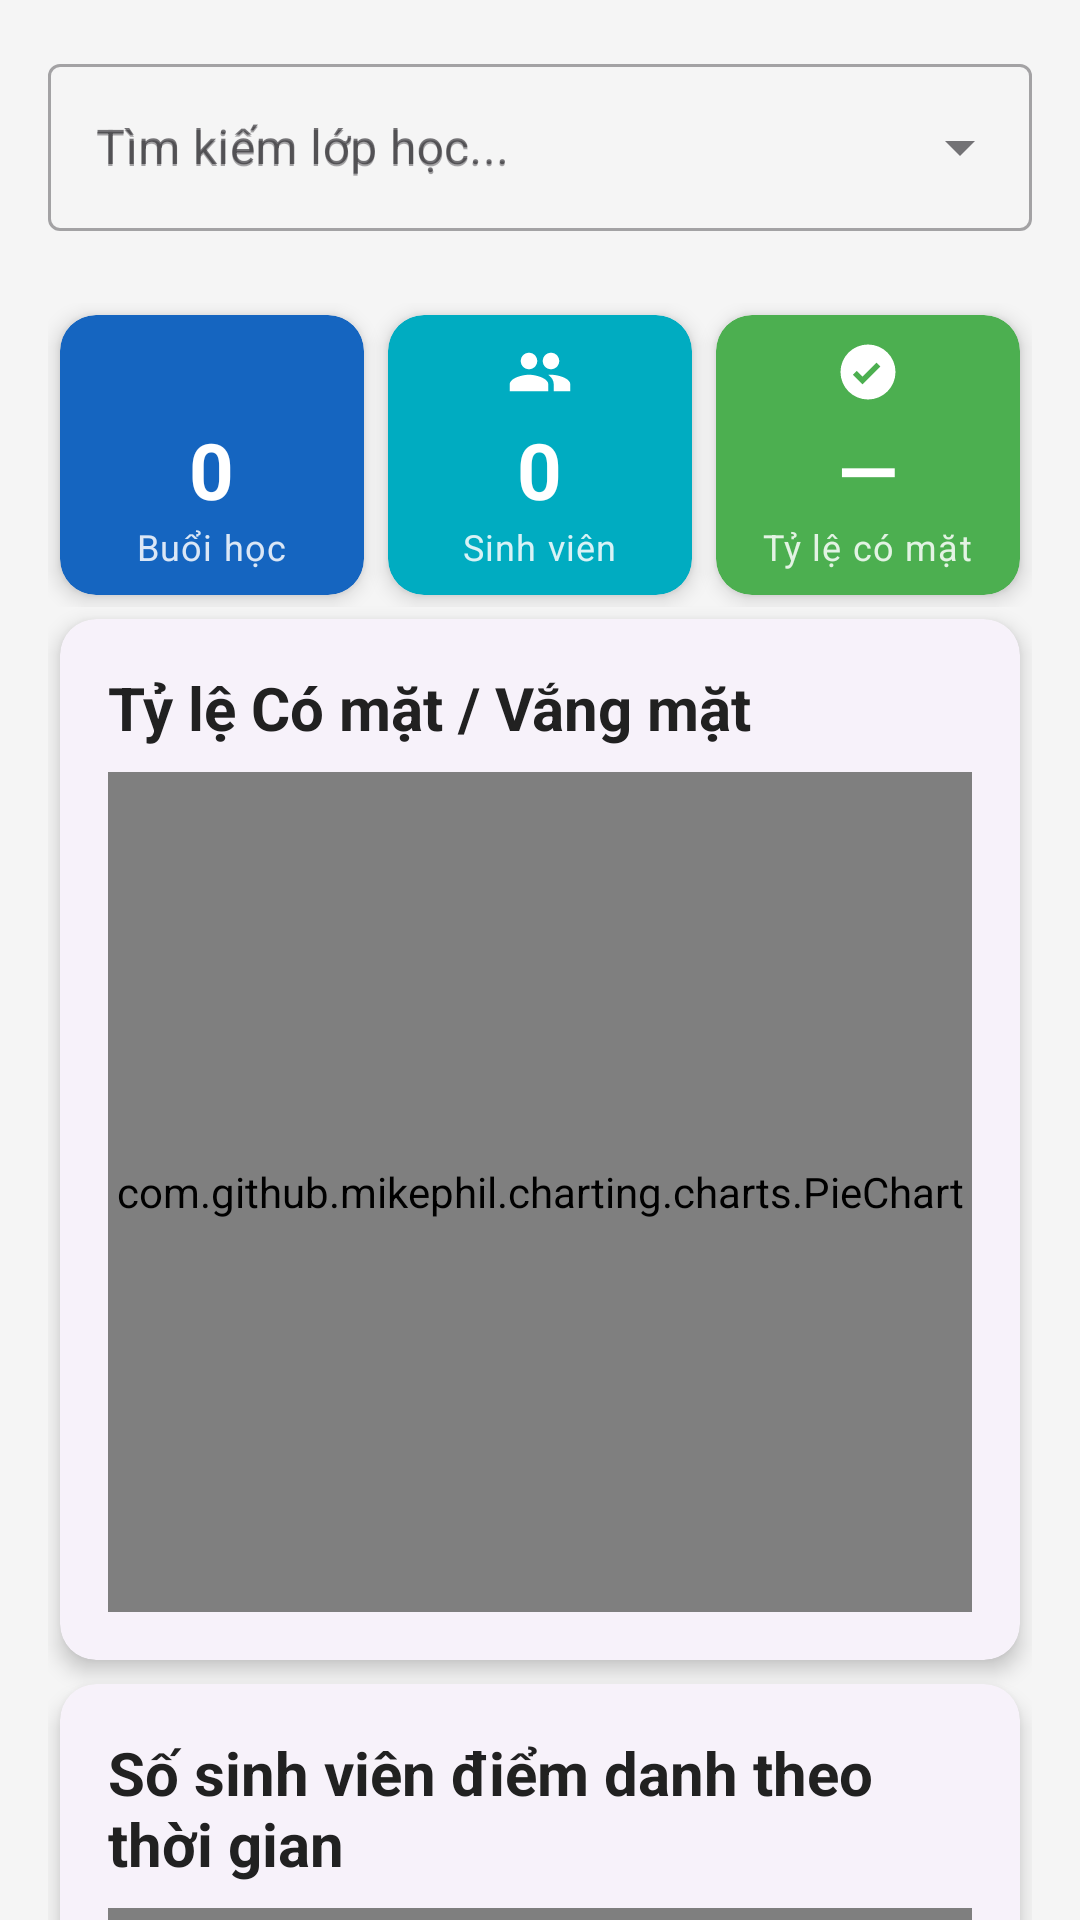

This screen was rendered from an Android layout file. Write that file and the resources it references.
<!-- AndroidManifest.xml: application theme Theme.QuanLySinhVien -->
<!-- res/layout/fragment_statistics.xml -->
<?xml version="1.0" encoding="utf-8"?>
<androidx.core.widget.NestedScrollView xmlns:android="http://schemas.android.com/apk/res/android"
    xmlns:app="http://schemas.android.com/apk/res-auto"
    xmlns:tools="http://schemas.android.com/tools"
    android:layout_width="match_parent"
    android:layout_height="match_parent"
    android:background="@color/background"
    tools:context=".ui.admin.statistics.StatisticsFragment">

    <LinearLayout
        android:layout_width="match_parent"
        android:layout_height="wrap_content"
        android:orientation="vertical"
        android:padding="@dimen/padding_large">

        
        <com.google.android.material.textfield.TextInputLayout
            android:id="@+id/til_class_filter"
            style="@style/Widget.MaterialComponents.TextInputLayout.OutlinedBox.ExposedDropdownMenu"
            android:layout_width="match_parent"
            android:layout_height="wrap_content"
            android:hint="@string/hint_search_class">
            <AutoCompleteTextView
                android:id="@+id/actv_class_filter"
                android:layout_width="match_parent"
                android:layout_height="wrap_content"
                android:hint="@string/hint_search_class" />
        </com.google.android.material.textfield.TextInputLayout>

        
        <LinearLayout
            android:layout_width="match_parent"
            android:layout_height="wrap_content"
            android:orientation="horizontal"
            android:layout_marginTop="@dimen/margin_large">

            
            <com.google.android.material.card.MaterialCardView
                style="@style/CardStyle"
                android:layout_width="0dp"
                android:layout_height="wrap_content"
                android:layout_weight="1"
                android:layout_marginEnd="@dimen/margin_small"
                app:cardBackgroundColor="@color/primary">
                <LinearLayout
                    android:layout_width="match_parent"
                    android:layout_height="wrap_content"
                    android:orientation="vertical"
                    android:padding="@dimen/padding_medium"
                    android:gravity="center">
                    <ImageView
                        android:layout_width="22dp"
                        android:layout_height="22dp"
                        android:src="@drawable/ic_baseline_class_24"
                        app:tint="@color/white" />
                    <TextView
                        android:id="@+id/tv_stat_sessions"
                        android:layout_width="wrap_content"
                        android:layout_height="wrap_content"
                        android:text="0"
                        android:textSize="26sp"
                        android:textStyle="bold"
                        android:textColor="@color/white"
                        android:layout_marginTop="4dp" />
                    <TextView
                        android:layout_width="wrap_content"
                        android:layout_height="wrap_content"
                        android:text="Buổi học"
                        android:textColor="@color/white"
                        android:alpha="0.85"
                        android:textAppearance="@style/TextAppearance.MaterialComponents.Caption" />
                </LinearLayout>
            </com.google.android.material.card.MaterialCardView>

            
            <com.google.android.material.card.MaterialCardView
                style="@style/CardStyle"
                android:layout_width="0dp"
                android:layout_height="wrap_content"
                android:layout_weight="1"
                android:layout_marginHorizontal="@dimen/margin_small"
                app:cardBackgroundColor="@color/secondary">
                <LinearLayout
                    android:layout_width="match_parent"
                    android:layout_height="wrap_content"
                    android:orientation="vertical"
                    android:padding="@dimen/padding_medium"
                    android:gravity="center">
                    <ImageView
                        android:layout_width="22dp"
                        android:layout_height="22dp"
                        android:src="@drawable/ic_baseline_people_24"
                        app:tint="@color/white" />
                    <TextView
                        android:id="@+id/tv_stat_enrolled"
                        android:layout_width="wrap_content"
                        android:layout_height="wrap_content"
                        android:text="0"
                        android:textSize="26sp"
                        android:textStyle="bold"
                        android:textColor="@color/white"
                        android:layout_marginTop="4dp" />
                    <TextView
                        android:layout_width="wrap_content"
                        android:layout_height="wrap_content"
                        android:text="Sinh viên"
                        android:textColor="@color/white"
                        android:alpha="0.85"
                        android:textAppearance="@style/TextAppearance.MaterialComponents.Caption" />
                </LinearLayout>
            </com.google.android.material.card.MaterialCardView>

            
            <com.google.android.material.card.MaterialCardView
                style="@style/CardStyle"
                android:layout_width="0dp"
                android:layout_height="wrap_content"
                android:layout_weight="1"
                android:layout_marginStart="@dimen/margin_small"
                app:cardBackgroundColor="#4CAF50">
                <LinearLayout
                    android:layout_width="match_parent"
                    android:layout_height="wrap_content"
                    android:orientation="vertical"
                    android:padding="@dimen/padding_medium"
                    android:gravity="center">
                    <ImageView
                        android:layout_width="22dp"
                        android:layout_height="22dp"
                        android:src="@drawable/ic_baseline_check_circle_24"
                        app:tint="@color/white" />
                    <TextView
                        android:id="@+id/tv_stat_rate"
                        android:layout_width="wrap_content"
                        android:layout_height="wrap_content"
                        android:text="—"
                        android:textSize="26sp"
                        android:textStyle="bold"
                        android:textColor="@color/white"
                        android:layout_marginTop="4dp" />
                    <TextView
                        android:layout_width="wrap_content"
                        android:layout_height="wrap_content"
                        android:text="Tỷ lệ có mặt"
                        android:textColor="@color/white"
                        android:alpha="0.85"
                        android:textAppearance="@style/TextAppearance.MaterialComponents.Caption" />
                </LinearLayout>
            </com.google.android.material.card.MaterialCardView>
        </LinearLayout>

        
        <com.google.android.material.card.MaterialCardView
            android:id="@+id/card_pie_chart"
            style="@style/CardStyle"
            android:layout_width="match_parent"
            android:layout_height="wrap_content"
            android:layout_marginTop="@dimen/margin_large">
            <LinearLayout
                android:layout_width="match_parent"
                android:layout_height="wrap_content"
                android:orientation="vertical"
                android:padding="@dimen/padding_large">
                <TextView
                    android:layout_width="wrap_content"
                    android:layout_height="wrap_content"
                    android:text="@string/title_attendance_ratio"
                    style="@style/TitleText" />
                <com.github.mikephil.charting.charts.PieChart
                    android:id="@+id/pie_chart_attendance"
                    android:layout_width="match_parent"
                    android:layout_height="280dp"
                    android:layout_marginTop="@dimen/margin_medium" />
            </LinearLayout>
        </com.google.android.material.card.MaterialCardView>

        
        <com.google.android.material.card.MaterialCardView
            android:id="@+id/card_line_chart"
            style="@style/CardStyle"
            android:layout_width="match_parent"
            android:layout_height="wrap_content"
            android:layout_marginTop="@dimen/margin_standard">
            <LinearLayout
                android:layout_width="match_parent"
                android:layout_height="wrap_content"
                android:orientation="vertical"
                android:padding="@dimen/padding_large">
                <TextView
                    android:layout_width="wrap_content"
                    android:layout_height="wrap_content"
                    android:text="@string/title_attendance_timeline"
                    style="@style/TitleText" />
                <com.github.mikephil.charting.charts.LineChart
                    android:id="@+id/line_chart_timeline"
                    android:layout_width="match_parent"
                    android:layout_height="280dp"
                    android:layout_marginTop="@dimen/margin_medium" />
            </LinearLayout>
        </com.google.android.material.card.MaterialCardView>

        
        <com.google.android.material.button.MaterialButton
            android:id="@+id/btn_export_pdf"
            style="@style/Widget.MaterialComponents.Button"
            android:layout_width="match_parent"
            android:layout_height="wrap_content"
            android:layout_marginTop="@dimen/margin_large"
            android:text="@string/btn_export_pdf"
            app:icon="@drawable/ic_baseline_add_24" />

    </LinearLayout>
</androidx.core.widget.NestedScrollView>
<!-- resources referenced by this layout -->
<resources>
  <color name="background">#F5F5F5</color>
  <color name="primary">#1565C0</color>
  <color name="secondary">#00ACC1</color>
  <color name="white">#FFFFFFFF</color>
  <dimen name="margin_large">24dp</dimen>
  <dimen name="margin_medium">8dp</dimen>
  <dimen name="margin_small">4dp</dimen>
  <dimen name="margin_standard">16dp</dimen>
  <dimen name="padding_large">16dp</dimen>
  <dimen name="padding_medium">8dp</dimen>
  <!-- drawable ic_baseline_add_24 (drawable) -->
  <vector xmlns:android="http://schemas.android.com/apk/res/android" android:height="24dp" android:tint="?attr/colorControlNormal" android:viewportHeight="24" android:viewportWidth="24" android:width="24dp"><path android:fillColor="@android:color/white" android:pathData="M19,13h-6v6h-2v-6H5v-2h6V5h2v6h6v2z"/></vector>
  <!-- drawable ic_baseline_check_circle_24 (drawable) -->
  <?xml version="1.0" encoding="utf-8"?>
  <vector xmlns:android="http://schemas.android.com/apk/res/android"
      android:width="24dp"
      android:height="24dp"
      android:viewportWidth="24"
      android:viewportHeight="24">
      <path
          android:fillColor="#FFFFFFFF"
          android:pathData="M12,2A10,10 0 1,0 22,12A10,10 0 0,0 12,2zM10,16.5l-3.5,-3.5l1.41,-1.41L10,13.67l5.09,-5.09L16.5,9.99L10,16.5z"/>
  </vector>
  <!-- drawable ic_baseline_people_24 (drawable) -->
  <vector xmlns:android="http://schemas.android.com/apk/res/android" android:height="24dp" android:tint="?attr/colorControlNormal" android:viewportHeight="24" android:viewportWidth="24" android:width="24dp"><path android:fillColor="@android:color/white" android:pathData="M16,11c1.66,0 2.99,-1.34 2.99,-3S17.66,5 16,5c-1.66,0 -3,1.34 -3,3s1.34,3 3,3zM8,11c1.66,0 2.99,-1.34 2.99,-3S9.66,5 8,5C6.34,5 5,6.34 5,8s1.34,3 3,3zM8,13c-2.33,0 -7,1.17 -7,3.5V19h14v-2.5c0,-2.33 -4.67,-3.5 -7,-3.5zM16,13c-0.29,0 -0.62,0.02 -0.97,0.05 1.16,0.84 1.97,1.97 1.97,3.45V19h6v-2.5c0,-2.33 -4.67,-3.5 -7,-3.5z"/></vector>
  <string name="btn_export_pdf">Xuất PDF</string>
  <string name="hint_search_class">Tìm kiếm lớp học...</string>
  <string name="title_attendance_ratio">Tỷ lệ Có mặt / Vắng mặt</string>
  <string name="title_attendance_timeline">Số sinh viên điểm danh theo thời gian</string>
  <style name="CardStyle" parent="Widget.Material3.CardView.Elevated">
          <item name="cardCornerRadius">@dimen/card_corner_radius</item>
          <item name="cardElevation">@dimen/card_elevation</item>
          <item name="android:layout_margin">@dimen/margin_small</item>
      </style>
  <style name="TitleText">
          <item name="android:textSize">@dimen/text_size_title</item>
          <item name="android:textStyle">bold</item>
          <item name="android:textColor">@color/on_background</item>
      </style>
  <style name="Theme.QuanLySinhVien" parent="Theme.Material3.DayNight.NoActionBar">
          
          <item name="colorPrimary">@color/primary</item>
          <item name="colorPrimaryVariant">@color/primary_variant</item>
          <item name="colorOnPrimary">@color/on_primary</item>
          
          <item name="colorSecondary">@color/secondary</item>
          <item name="colorSecondaryVariant">@color/secondary_variant</item>
          <item name="colorOnSecondary">@color/on_secondary</item>
          
          <item name="android:statusBarColor">?attr/colorPrimaryVariant</item>
          
          <item name="android:windowBackground">@color/background</item>
      </style>
  <dimen name="card_corner_radius">12dp</dimen>
  <dimen name="card_elevation">4dp</dimen>
  <dimen name="text_size_title">20sp</dimen>
  <color name="on_background">#212121</color>
  <color name="primary_variant">#0D47A1</color>
  <color name="on_primary">#FFFFFF</color>
  <color name="secondary_variant">#00838F</color>
  <color name="on_secondary">#FFFFFF</color>
</resources>
